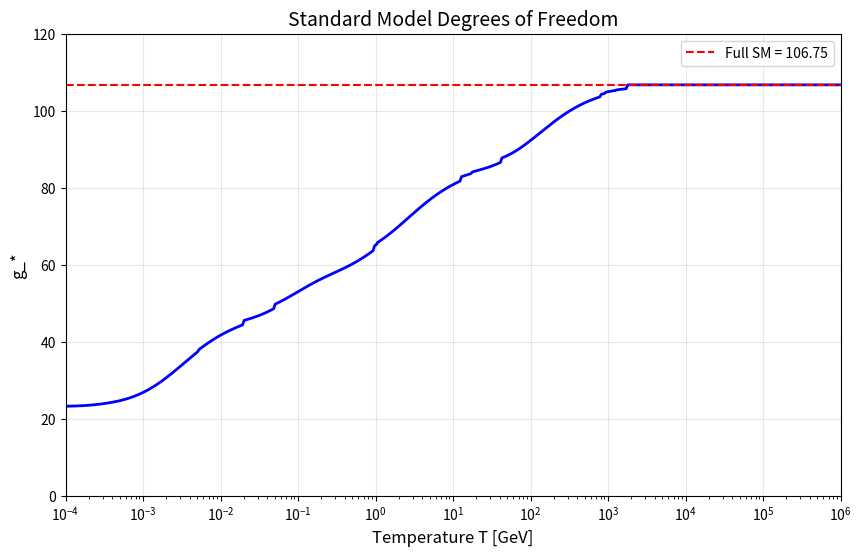

Recreate this plot in Python. (Note: this script raises an exception after producing the figure.)
#!/usr/bin/env python3
"""
02_dof_evolution.py - Effective degrees of freedom g_*(T)
"""

import numpy as np
import matplotlib.pyplot as plt
import json
import os

# SM particles: (name, mass_GeV, bosonic_dof, fermionic_dof)
SM_PARTICLES = [
    ('photon', 0, 2, 0),
    ('gluon', 0, 16, 0),
    ('W+', 80.4, 3, 0),
    ('W-', 80.4, 3, 0),
    ('Z', 91.2, 3, 0),
    ('Higgs', 125, 1, 0),
    ('electron', 0.000511, 0, 4),
    ('muon', 0.106, 0, 4),
    ('tau', 1.78, 0, 4),
    ('nu_e', 0, 0, 2),
    ('nu_mu', 0, 0, 2),
    ('nu_tau', 0, 0, 2),
    ('up', 0.002, 0, 12),
    ('down', 0.005, 0, 12),
    ('strange', 0.095, 0, 12),
    ('charm', 1.27, 0, 12),
    ('bottom', 4.18, 0, 12),
    ('top', 172.5, 0, 12),
]

def g_star(T_GeV):
    """Effective relativistic degrees of freedom."""
    if T_GeV <= 0:
        return 0
    g = 0
    for name, mass, g_b, g_f in SM_PARTICLES:
        x = mass / T_GeV
        if x < 0.1:
            weight = 1.0
        elif x > 10:
            weight = 0.0
        else:
            weight = np.exp(-x)
        g += g_b * weight + (7/8) * g_f * weight
    return g

# Verify
g_high = g_star(1e6)
g_expected = sum(g_b + (7/8)*g_f for _, _, g_b, g_f in SM_PARTICLES)

print("="*60)
print("DEGREES OF FREEDOM g_*(T)")
print("="*60)
print(f"\nHigh-T limit: g_* = {g_high:.2f}")
print(f"Expected:     g_* = {g_expected:.2f}")
print()

# Table
print(f"{'T (GeV)':<12} {'g_*':<10}")
print("-"*22)
for T in [1e6, 1000, 100, 10, 1, 0.1, 0.01, 0.001]:
    print(f"{T:<12.0e} {g_star(T):<10.2f}")

# Plot
T_range = np.logspace(-4, 6, 500)
g_values = [g_star(T) for T in T_range]

plt.figure(figsize=(10, 6))
plt.semilogx(T_range, g_values, 'b-', linewidth=2)
plt.axhline(106.75, color='r', linestyle='--', label='Full SM = 106.75')
plt.xlabel('Temperature T [GeV]', fontsize=12)
plt.ylabel('g_*', fontsize=12)
plt.title('Standard Model Degrees of Freedom', fontsize=14)
plt.legend()
plt.grid(True, alpha=0.3)
plt.xlim(1e-4, 1e6)
plt.ylim(0, 120)

os.makedirs('../results/figures', exist_ok=True)
plt.savefig('../results/figures/g_star_evolution.png', dpi=150)
plt.savefig('../results/figures/g_star_evolution.pdf', dpi=300)
print("\nSaved: ../results/figures/g_star_evolution.png")

plt.show()

# Save data
with open('../results/02_dof_evolution.json', 'w') as f:
    json.dump({'g_SM': 106.75, 'g_high_T': g_high}, f, indent=2)
